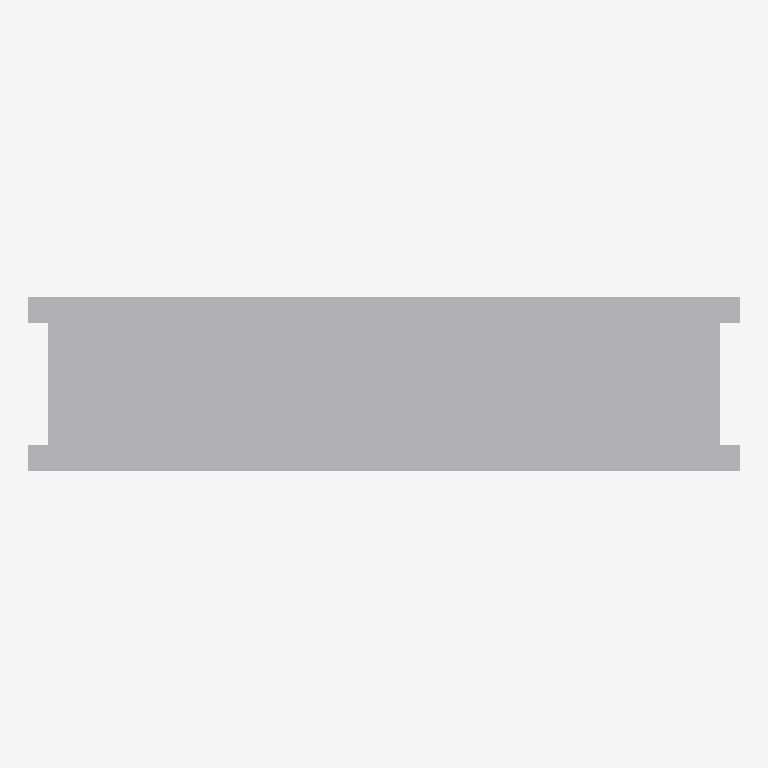
Plan cut of the same IFC building model at storey 'Ebene 0' (level 0.00 m, cut at 1.40 m), seen from above with north up, elements coloured by IFC class: 1 other element (light grey). Cut surfaces are drawn darker.
Extent 1.1 m × 0.3 m × 2.5 m (x, y, z). Storeys (1): Ebene 0 at 0.00 m. Elements (1): 1 IfcBuildingElementProxy.

HEADER;
FILE_DESCRIPTION(('ViewDefinition [CoordinationView_V2.0]','ExchangeRequirement []'),'2;1');
FILE_NAME('','2024-05-07T10:32:40',(''),(''),'ODA IFC SDK 22.6','22.1.1.516 - Exporter 22.1.1.516 - Default UI','');
FILE_SCHEMA(('IFC4'));
ENDSEC;
DATA;
#93=IFCPROJECT('3JkdSrIPPFBg8WI9Yiw3Uw',#20,'',$,$,'','',(#86),#83);
#105=IFCSITE('3JkdSrIPPFBg8WI9Yiw3Uu',#20,'Default',$,$,#104,$,$,.ELEMENT.,(42,24,53,508911),(-71,-15,-29,-58837),0.0,$,$);
#95=IFCBUILDING('3JkdSrIPPFBg8WI9Yiw3Ux',#20,'',$,$,#16,$,'',.ELEMENT.,$,$,#94);
#98=IFCBUILDINGSTOREY('3JkdSrIPPFBg8WI9XJ5yzH',#20,'Ebene 0',$,'Ebene:Ebene 1',#97,$,'Ebene 0',.ELEMENT.,0.0);
#239=IFCBUILDINGELEMENTPROXY('0Yjfl0fAH8hPZldt_wMmvL',#20,'DB_ZIM65H_Vitrine_zweiseitig_ohne_Sockelverkleidung:DB_ZIM65H_Vitrine_zweiseitig_ohne_Sockelverkleidung:14800641',$,'DB_ZIM65H_Vitrine_zweiseitig_ohne_Sockelverkleidung:DB_ZIM65H_Vitrine_zweiseitig_ohne_Sockelverkleidung',#238,#235,'14800641',.NOTDEFINED.);
ENDSEC;
